Run: headless pygame with SDL's dummy video driver; simulated clock (each Clock.tick advances the game by its frame time, no real sleeping); random seed 0; keys injected as events and as key.get_pressed() state; no mouse input.
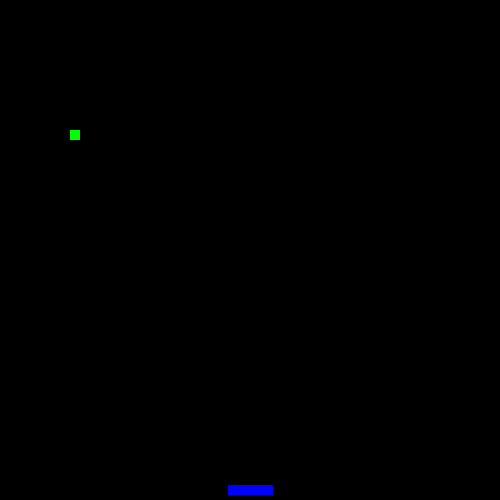
Frame 1 of 4 · flips 1–60 · no input
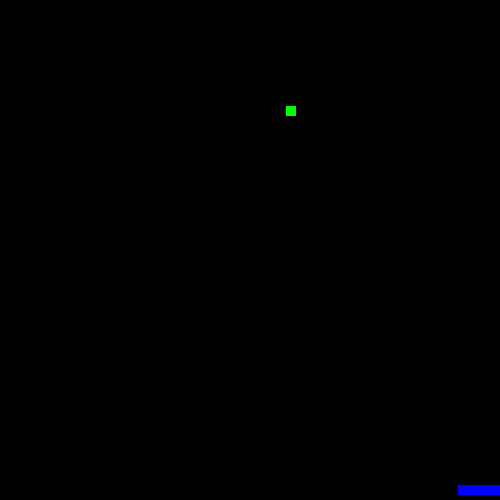
Frame 2 of 4 · flips 61–180 · tapped SPACE, RETURN · held RIGHT (→), D
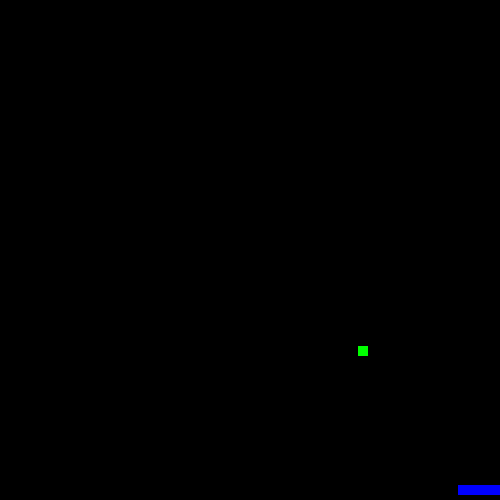
Frame 3 of 4 · flips 181–300 · held DOWN (↓), S
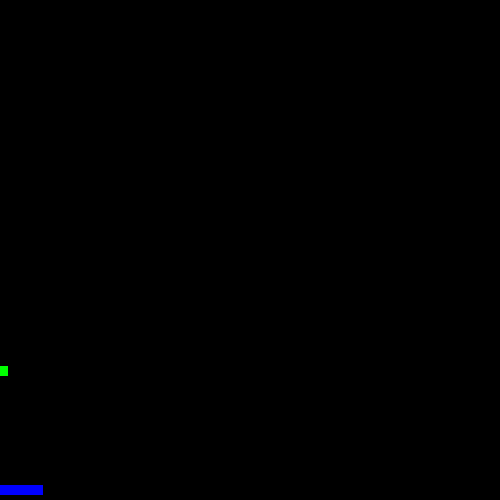
Frame 4 of 4 · flips 301–420 · held LEFT (←), A, UP (↑), W

The pygame program that drew these frames:

import pygame

pygame.init()

blue = (0, 0, 255)
red = (255, 0, 0)
green = (0, 255, 0)
black = (0, 0, 0)

ball = 10
length = 500
width = 500

rectx = 250
recty = 250

brickw = 45
brickL = 10

new_x1 = 0
new_y1 = 0

clock = pygame.time.Clock()

brickx1 = width // 2 - brickw // 2
bricky1 = length - brickL - 5

brick_ki_tezi = 5

rect_changex = -3
rect_changey = -2

display = pygame.display.set_mode((width, length))
pygame.display.set_caption("BRICK BALL GAME ")

game_over = False

while not game_over:
    
    for event in pygame.event.get():
        if event.type == pygame.QUIT:
            game_over = True          

    keys = pygame.key.get_pressed()

    if keys[pygame.K_RIGHT] and brickx1 <= width - brickw:
        new_x1 = brick_ki_tezi
        new_y1 = 0

        brickx1 += new_x1

    if keys[pygame.K_LEFT] and -brickx1 < 0:
        new_x1 = -brick_ki_tezi
        new_y1 = 0

        brickx1 += new_x1

    rectx += rect_changex
    recty += rect_changey

    if rectx >= 500 or rectx < 0:
        rect_changex = rect_changex * -1
    if recty < 0:
        rect_changey = -rect_changey
    if recty >= 500:
        game_over = True

    if rectx in range(brickx1, brickx1 + brickw) and recty in range(bricky1 - brickL, bricky1):
        print("CONTACT")
        #rect_changex = rect_changex * -1
        rect_changey = rect_changey * -1
    

    display.fill(black)
    pygame.draw.rect(display, blue, [brickx1, bricky1, brickw, brickL] ) 
    pygame.draw.rect(display, green, [rectx, recty, ball, ball])       
    pygame.display.flip()

    clock.tick(60)
    
